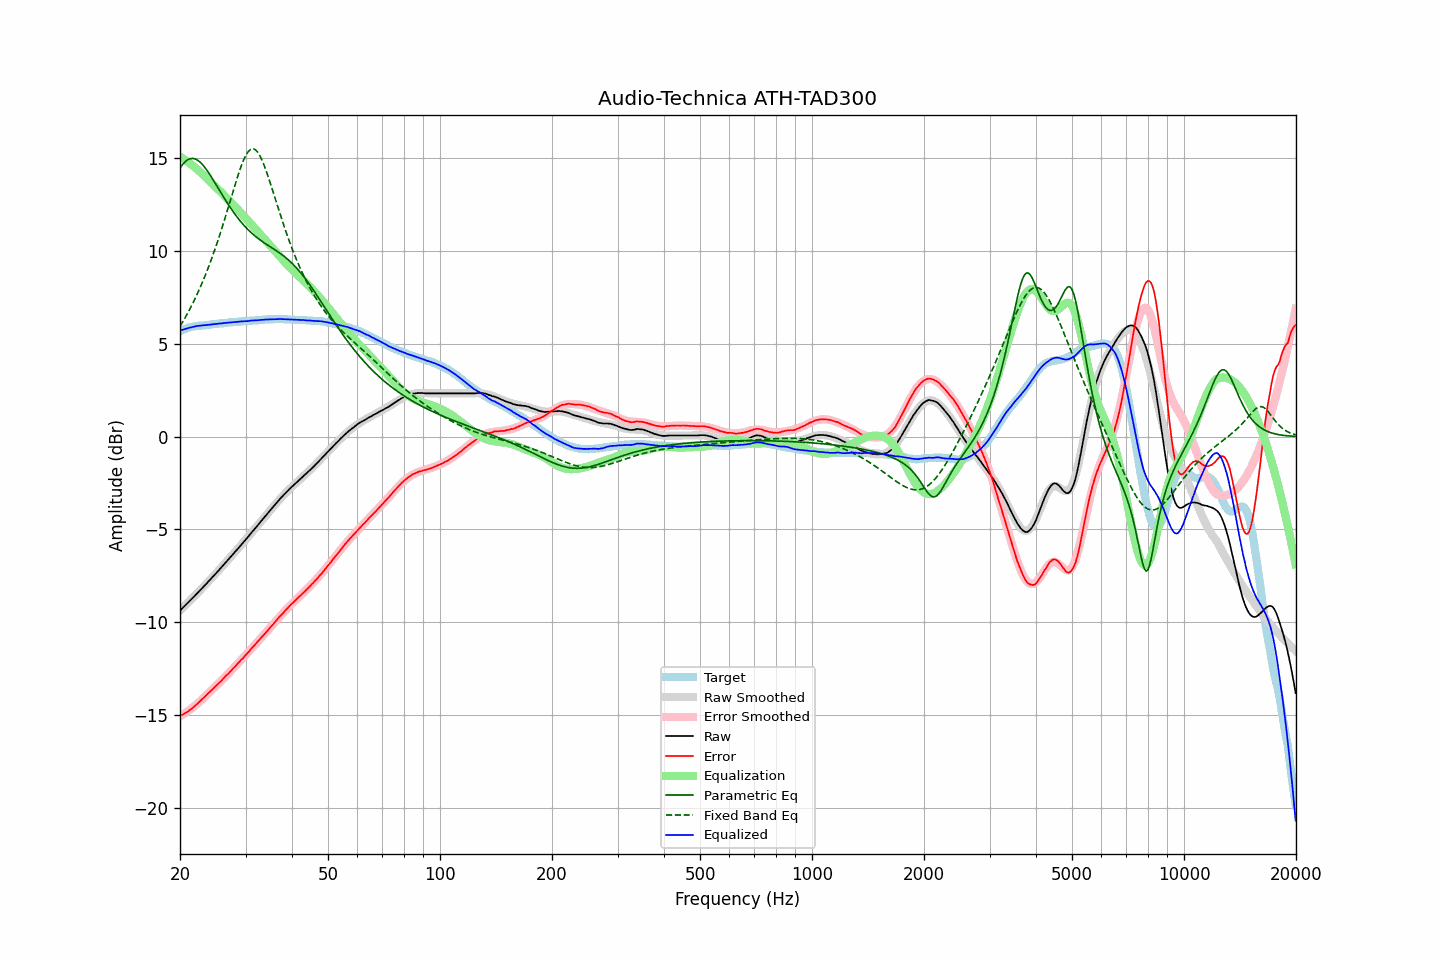

Source data for this figure (header and first rows):
frequency, raw, error, smoothed, error_smoothed, equalization, parametric_eq, fixed_band_eq, equalized_raw, equalized_smoothed, target
20.00, -9.38, -15.07, -9.38, -15.09, 15.09, 14.47, 5.94, 5.70, 5.70, 5.68
20.20, -9.29, -15.02, -9.30, -15.03, 15.03, 14.60, 6.08, 5.74, 5.74, 5.72
20.40, -9.21, -14.97, -9.21, -14.98, 14.98, 14.71, 6.23, 5.76, 5.77, 5.76
20.61, -9.13, -14.92, -9.13, -14.92, 14.92, 14.80, 6.38, 5.79, 5.79, 5.79
20.81, -9.04, -14.87, -9.04, -14.86, 14.86, 14.87, 6.53, 5.82, 5.82, 5.83
21.02, -8.95, -14.82, -8.95, -14.80, 14.80, 14.93, 6.69, 5.85, 5.84, 5.87
21.23, -8.86, -14.75, -8.87, -14.74, 14.74, 14.97, 6.86, 5.87, 5.87, 5.89
21.44, -8.78, -14.69, -8.78, -14.67, 14.67, 14.99, 7.02, 5.89, 5.89, 5.91
21.66, -8.70, -14.62, -8.69, -14.60, 14.60, 14.99, 7.20, 5.91, 5.91, 5.93
21.87, -8.60, -14.54, -8.60, -14.53, 14.53, 14.98, 7.37, 5.93, 5.93, 5.94
22.09, -8.51, -14.47, -8.51, -14.46, 14.46, 14.94, 7.55, 5.95, 5.95, 5.96
22.31, -8.42, -14.39, -8.43, -14.39, 14.39, 14.89, 7.74, 5.97, 5.96, 5.97
22.54, -8.34, -14.31, -8.34, -14.31, 14.31, 14.83, 7.93, 5.98, 5.98, 5.98
22.76, -8.24, -14.23, -8.24, -14.23, 14.23, 14.75, 8.13, 5.99, 5.99, 5.98
22.99, -8.15, -14.14, -8.15, -14.15, 14.15, 14.66, 8.33, 5.99, 5.99, 5.98
23.22, -8.06, -14.06, -8.06, -14.06, 14.06, 14.56, 8.54, 6.00, 6.00, 5.99
23.45, -7.97, -13.98, -7.97, -13.98, 13.98, 14.45, 8.76, 6.01, 6.01, 6.00
23.69, -7.88, -13.89, -7.88, -13.90, 13.90, 14.33, 8.97, 6.02, 6.02, 6.01
23.92, -7.78, -13.80, -7.79, -13.81, 13.81, 14.20, 9.20, 6.03, 6.03, 6.02
24.16, -7.69, -13.73, -7.69, -13.73, 13.73, 14.07, 9.43, 6.04, 6.04, 6.04
24.40, -7.59, -13.65, -7.60, -13.65, 13.65, 13.93, 9.67, 6.05, 6.05, 6.06
24.65, -7.51, -13.56, -7.51, -13.56, 13.56, 13.79, 9.91, 6.06, 6.06, 6.06
24.89, -7.41, -13.48, -7.41, -13.48, 13.48, 13.64, 10.16, 6.06, 6.07, 6.07
25.14, -7.31, -13.39, -7.32, -13.39, 13.39, 13.50, 10.42, 6.08, 6.08, 6.08
25.39, -7.22, -13.31, -7.22, -13.31, 13.31, 13.36, 10.68, 6.09, 6.09, 6.09
25.65, -7.13, -13.23, -7.13, -13.22, 13.22, 13.21, 10.95, 6.10, 6.10, 6.10
25.91, -7.04, -13.14, -7.03, -13.14, 13.14, 13.07, 11.22, 6.10, 6.11, 6.10
26.16, -6.93, -13.04, -6.93, -13.05, 13.05, 12.93, 11.50, 6.12, 6.12, 6.11
26.43, -6.84, -12.96, -6.84, -12.96, 12.96, 12.79, 11.78, 6.13, 6.13, 6.12
26.69, -6.73, -12.86, -6.74, -12.87, 12.87, 12.65, 12.06, 6.14, 6.13, 6.13
26.96, -6.65, -12.79, -6.64, -12.78, 12.78, 12.51, 12.35, 6.14, 6.14, 6.15
27.23, -6.55, -12.70, -6.54, -12.69, 12.69, 12.38, 12.64, 6.15, 6.15, 6.16
27.50, -6.45, -12.61, -6.44, -12.60, 12.60, 12.25, 12.93, 6.16, 6.16, 6.16
27.77, -6.34, -12.51, -6.35, -12.51, 12.51, 12.13, 13.22, 6.17, 6.17, 6.16
28.05, -6.24, -12.43, -6.25, -12.42, 12.42, 12.01, 13.51, 6.18, 6.18, 6.18
28.33, -6.14, -12.32, -6.15, -12.33, 12.33, 11.89, 13.79, 6.19, 6.18, 6.18
28.62, -6.05, -12.23, -6.05, -12.24, 12.24, 11.78, 14.06, 6.19, 6.19, 6.19
28.90, -5.94, -12.14, -5.95, -12.14, 12.14, 11.67, 14.32, 6.20, 6.20, 6.20
29.19, -5.84, -12.04, -5.85, -12.05, 12.05, 11.56, 14.56, 6.21, 6.21, 6.20
29.48, -5.74, -11.97, -5.74, -11.96, 11.96, 11.46, 14.79, 6.21, 6.21, 6.22
29.78, -5.65, -11.87, -5.64, -11.86, 11.86, 11.37, 14.99, 6.22, 6.22, 6.22
30.08, -5.55, -11.78, -5.54, -11.77, 11.77, 11.27, 15.16, 6.22, 6.22, 6.23
30.38, -5.45, -11.67, -5.44, -11.67, 11.67, 11.18, 15.31, 6.22, 6.23, 6.23
30.68, -5.33, -11.58, -5.34, -11.57, 11.57, 11.10, 15.41, 6.24, 6.24, 6.24
30.99, -5.23, -11.47, -5.23, -11.48, 11.48, 11.02, 15.48, 6.25, 6.25, 6.24
31.30, -5.13, -11.38, -5.13, -11.38, 11.38, 10.94, 15.51, 6.26, 6.25, 6.25
31.61, -5.02, -11.28, -5.03, -11.29, 11.29, 10.86, 15.50, 6.26, 6.26, 6.26
31.93, -4.93, -11.19, -4.92, -11.19, 11.19, 10.79, 15.46, 6.26, 6.27, 6.26
32.24, -4.82, -11.09, -4.82, -11.09, 11.09, 10.72, 15.37, 6.27, 6.27, 6.26
32.57, -4.72, -11.00, -4.71, -10.99, 10.99, 10.65, 15.24, 6.28, 6.28, 6.28
32.89, -4.60, -10.89, -4.61, -10.90, 10.90, 10.59, 15.09, 6.29, 6.29, 6.29
33.22, -4.50, -10.80, -4.51, -10.80, 10.80, 10.53, 14.91, 6.29, 6.29, 6.29
33.55, -4.40, -10.70, -4.40, -10.70, 10.70, 10.47, 14.70, 6.30, 6.30, 6.30
33.89, -4.29, -10.60, -4.30, -10.60, 10.60, 10.41, 14.47, 6.31, 6.30, 6.31
34.23, -4.20, -10.51, -4.19, -10.50, 10.50, 10.35, 14.23, 6.31, 6.31, 6.31
34.57, -4.09, -10.41, -4.09, -10.41, 10.41, 10.29, 13.97, 6.31, 6.32, 6.32
34.92, -3.99, -10.30, -3.99, -10.31, 10.31, 10.24, 13.71, 6.32, 6.32, 6.32
35.27, -3.89, -10.21, -3.88, -10.21, 10.21, 10.18, 13.43, 6.32, 6.32, 6.32
35.62, -3.79, -10.11, -3.78, -10.11, 10.11, 10.13, 13.16, 6.32, 6.33, 6.33
35.97, -3.68, -10.01, -3.68, -10.01, 10.01, 10.07, 12.88, 6.33, 6.33, 6.33
... 635 more rows
